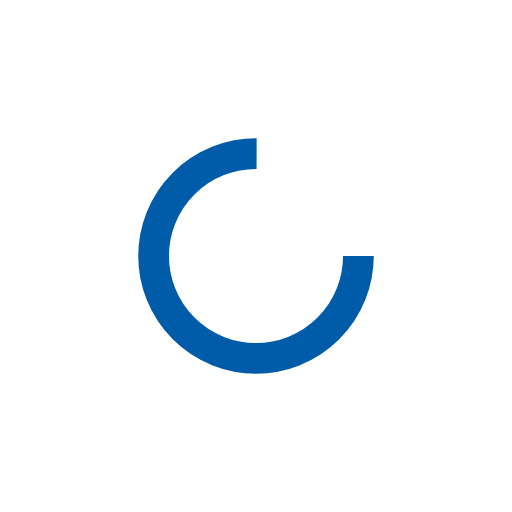
t = 0.00 s
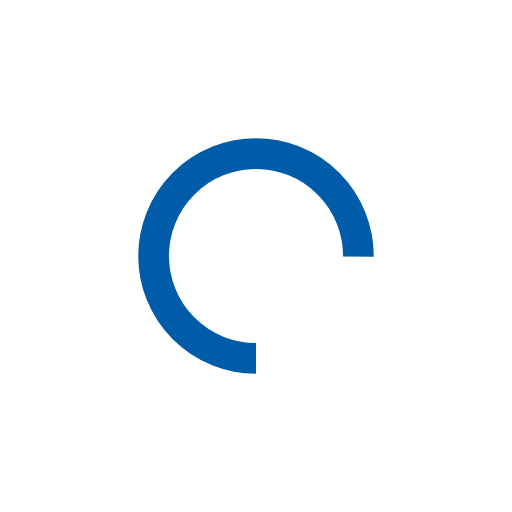
t = 0.25 s
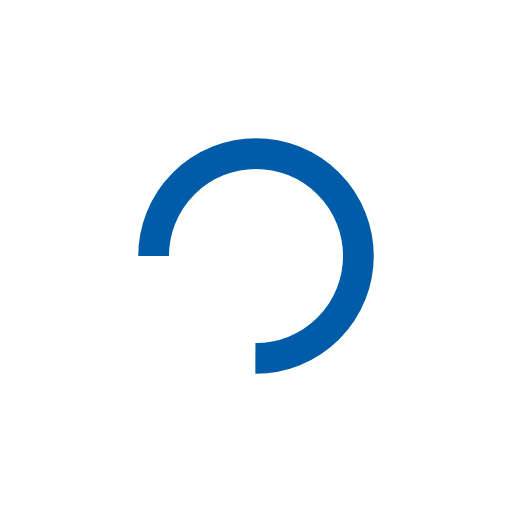
t = 0.50 s
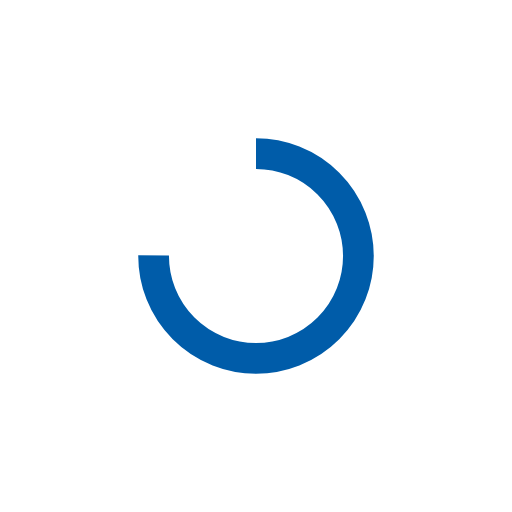
t = 0.75 s

The animated SVG that drew these frames (rendered in a browser with its animation timeline set to each time). Animation: 1 SMIL element (animateTransform=1); one cycle of 1.00 s, repeats indefinitely.

<?xml version="1.0" encoding="utf-8"?>
<svg xmlns="http://www.w3.org/2000/svg" xmlns:xlink="http://www.w3.org/1999/xlink" style="margin: auto; background: none; display: block; shape-rendering: auto;" viewBox="0 0 100 100" preserveAspectRatio="xMidYMid">
  <circle cx="50" cy="50" fill="none" stroke="#005ca9" stroke-width="6" r="20" stroke-dasharray="94.24777960769379 33.41592653589793" transform="rotate(53.0669 50 50)">
    <animateTransform attributeName="transform" type="rotate" repeatCount="indefinite" dur="1s" values="0 50 50;360 50 50" keyTimes="0;1"></animateTransform>
  </circle>
</svg>